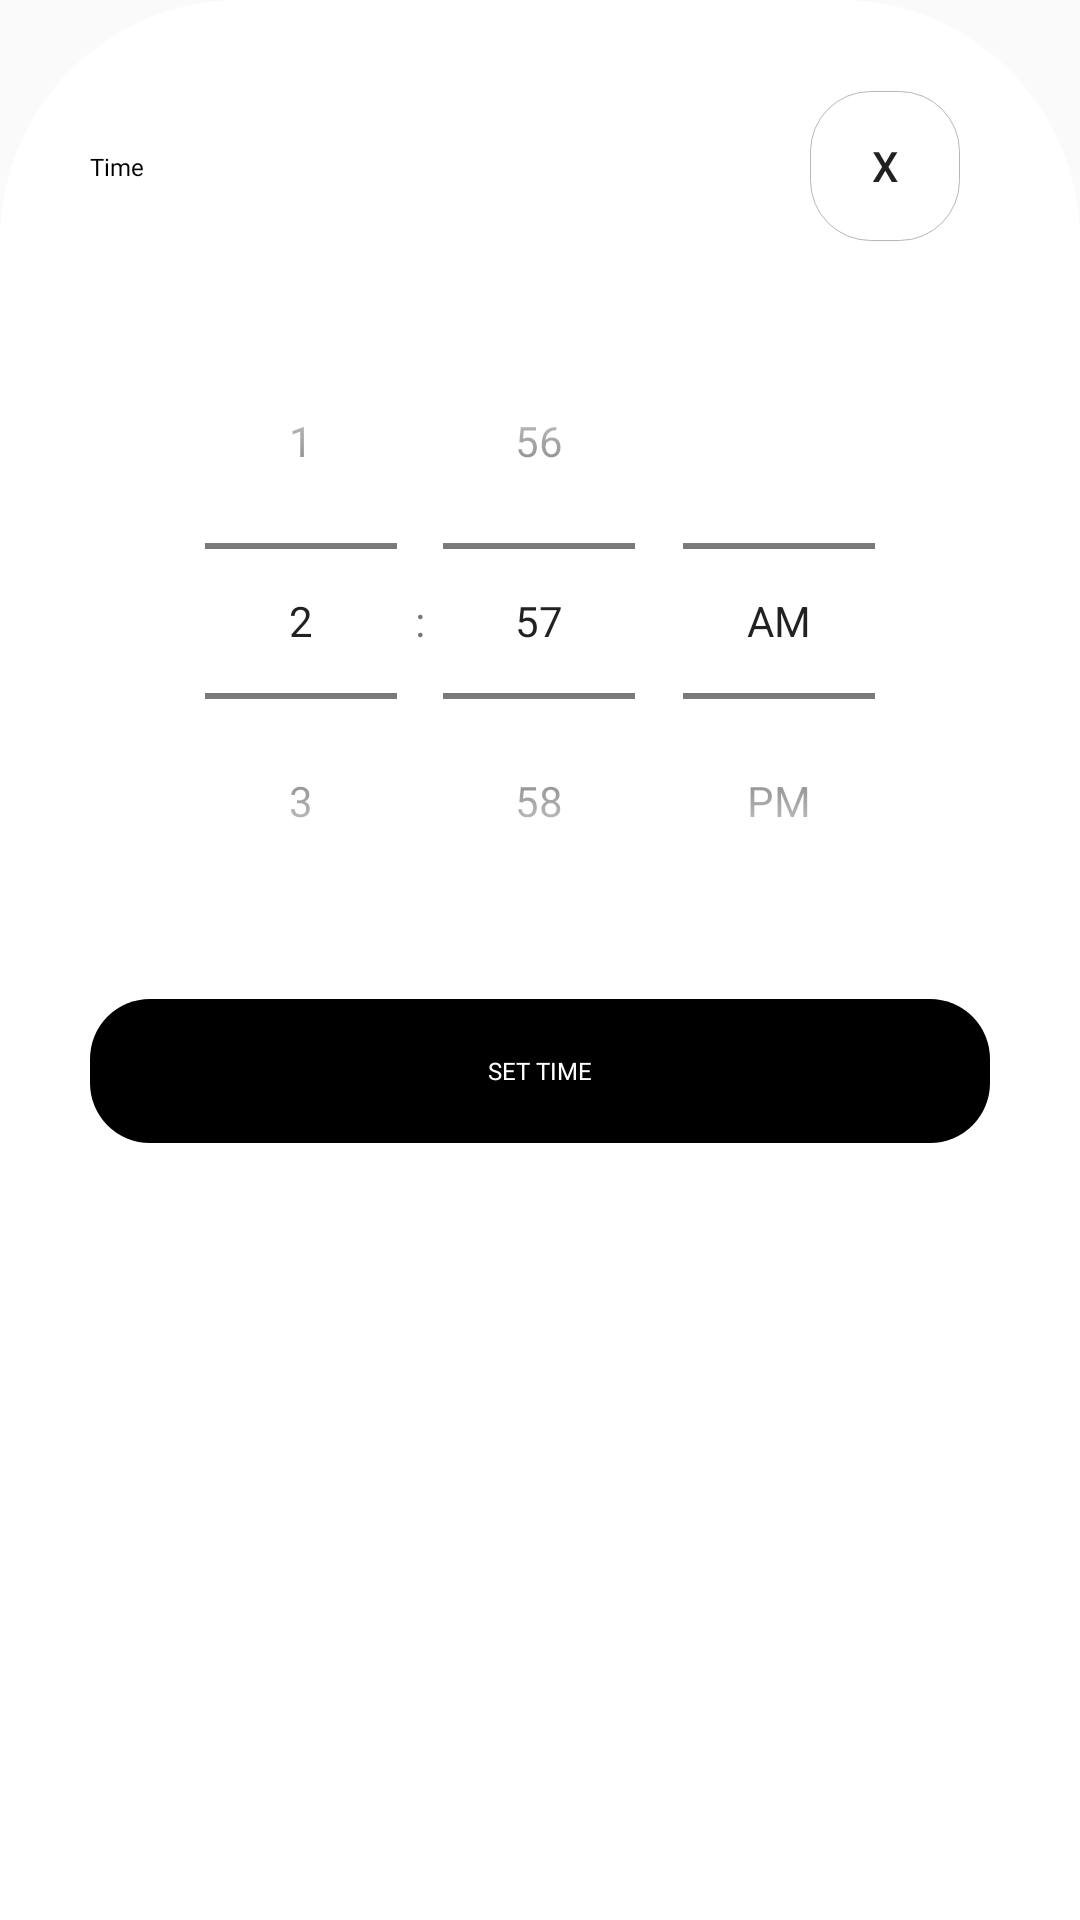

Produce the Android XML layout that renders to this screen, including the resource entries it uses.
<!-- AndroidManifest.xml: application theme AppTheme -->
<!-- res/layout/custom_time_popup.xml -->
<?xml version="1.0" encoding="utf-8"?>
<LinearLayout
    xmlns:android="http://schemas.android.com/apk/res/android"
    android:orientation="vertical"
    android:background="@drawable/white_corner"
    android:layout_width="match_parent"
    android:layout_height="wrap_content">

    <LinearLayout
        android:layout_width="match_parent"
        android:layout_height="match_parent"
        android:orientation="vertical"
        android:padding="20dp"
        android:layout_margin="10dp">

        <RelativeLayout
            android:layout_width="match_parent"
            android:layout_height="wrap_content">
            <TextView
                android:layout_width="wrap_content"
                android:layout_height="wrap_content"
                android:layout_marginBottom="40dp"
                android:layout_alignParentLeft="true"
                android:layout_centerVertical="true"
                android:textSize="8dp"
                android:text="Time"
                android:textColor="#000000"
                android:fontFamily="@font/poppinsbold"/>
            <Button
                android:layout_width="50dp"
                android:layout_height="50dp"
                android:id="@+id/close"
                android:stateListAnimator="@null"
                android:layout_centerVertical="true"
                android:layout_alignParentRight="true"
                android:layout_marginRight="10dp"
                android:background="@drawable/plain_white_layout"
                android:text="X"/>
        </RelativeLayout>


        <TimePicker
            android:id="@+id/simpleTimePicker"
            android:timePickerMode="spinner"
            android:background="#ffffff"
            android:layout_marginTop="20dp"
            android:numbersTextColor="#000000"
            android:layout_gravity="center"
            android:layout_width="wrap_content"
            android:layout_height="wrap_content"/>

        <Button
            android:layout_width="match_parent"
            android:layout_height="wrap_content"
            android:id="@+id/set"
            android:stateListAnimator="@null"
            android:text="Set Time"
            android:background="@drawable/black_layout"
            android:textColor="#ffffff"
            android:textSize="8dp"
            android:fontFamily="@font/poppinslight"
            android:layout_marginTop="20dp"
            android:layout_marginBottom="10dp"/>


    </LinearLayout>

</LinearLayout>
<!-- resources referenced by this layout -->
<resources>
  <!-- drawable black_layout (drawable) -->
  <?xml version="1.0" encoding="utf-8"?>
  <shape xmlns:android="http://schemas.android.com/apk/res/android">
      <corners
          android:radius="20dp"/>
      <solid
          android:color="#000000"/>
  
  </shape>
  <!-- drawable plain_white_layout (drawable) -->
  <?xml version="1.0" encoding="utf-8"?>
  <shape xmlns:android="http://schemas.android.com/apk/res/android">
      <corners
          android:radius="20dp"/>
      <solid
          android:color="#ffffff"/>
      <stroke
          android:color="#b8b7b7"
          android:width="0.3dp"/>
  
  </shape>
  <!-- drawable white_corner (drawable) -->
  <?xml version="1.0" encoding="utf-8"?>
  <shape
      xmlns:android="http://schemas.android.com/apk/res/android"
      android:shape="rectangle">
      <corners
          android:topRightRadius="80dp"
          android:topLeftRadius="80dp"/>
      <solid
          android:color="#ffffff"/>
  
  </shape>
  <style name="AppTheme" parent="Theme.AppCompat.Light.NoActionBar">
          
          <item name="colorPrimary">@color/colorPrimary</item>
          <item name="colorPrimaryDark">@color/colorPrimaryDark</item>
          <item name="colorAccent">@color/colorAccent</item>
          <item name="android:windowAnimationStyle">@style/WindowAnimationTransition</item>
          <item name="android:windowActivityTransitions" tools:ignore="NewApi">true</item>
      </style>
  <color name="colorPrimary">#008577</color>
  <color name="colorPrimaryDark">#00574B</color>
  <color name="colorAccent">#ffffff</color>
  <style name="WindowAnimationTransition">
          <item name="android:windowEnterAnimation">@android:anim/fade_in</item>
          <item name="android:windowExitAnimation">@android:anim/fade_out</item>
          <item name="android:duration">5000</item>
      </style>
</resources>
